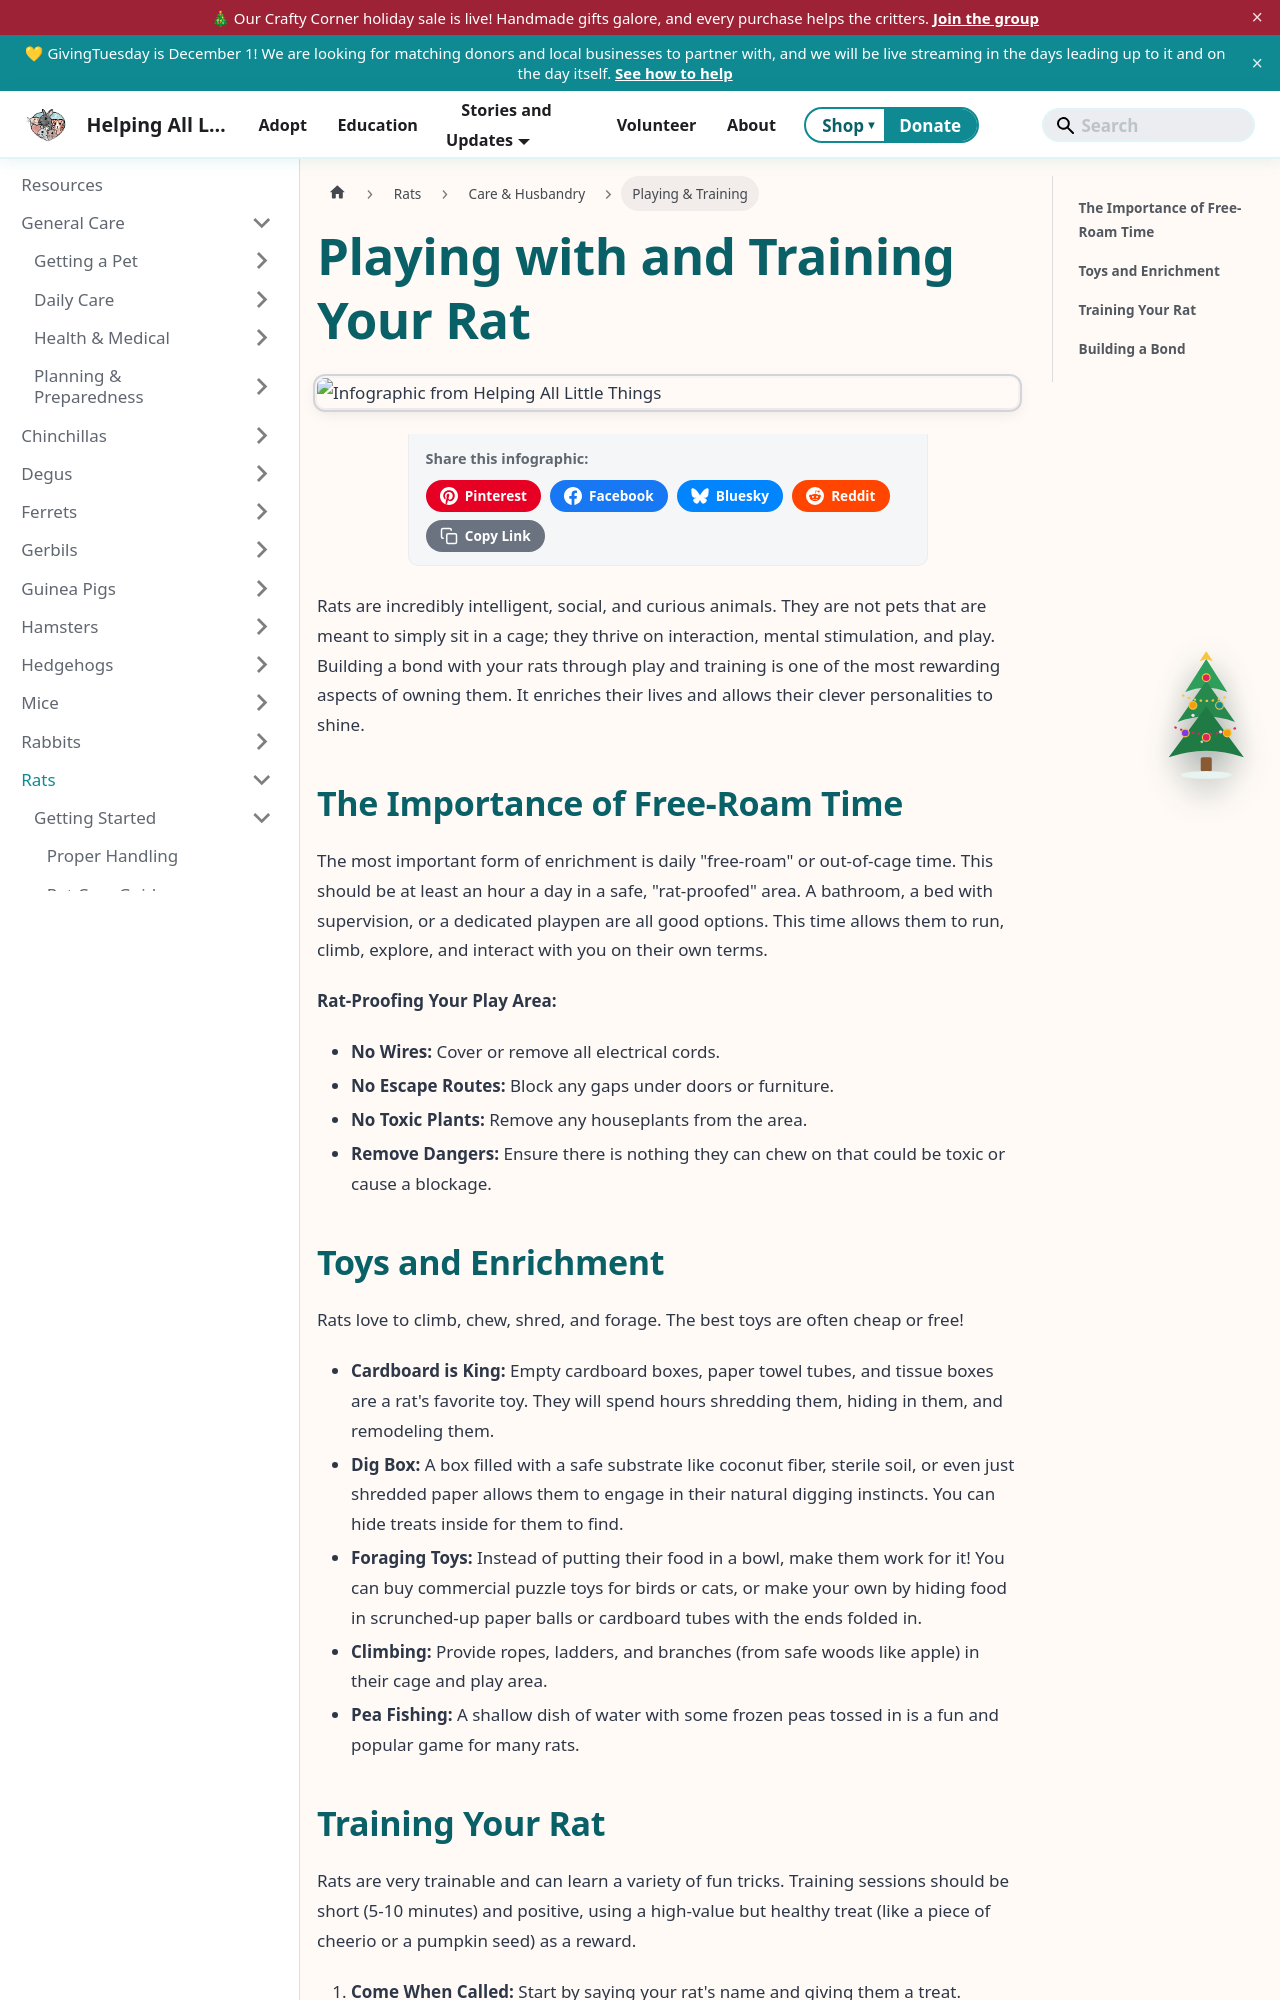

repository: AlannaBurke/haltrescue · page: docs/Rats/care-and-husbandry/playing-and-training.html · generator: docusaurus

---
sidebar_position: 8
sidebar_label: Playing & Training
tags: [rats, training, enrichment, behavior]
description: "A guide to playing with and training your pet rats, offering ideas for enrichment, toys, and teaching simple tricks to engage their intelligence."
---
import InfographicShare from '@site/src/components/InfographicShare';

# Playing with and Training Your Rat

<InfographicShare imageSrc="/img/rats/rat-play-training.png" />


Rats are incredibly intelligent, social, and curious animals. They are not pets that are meant to simply sit in a cage; they thrive on interaction, mental stimulation, and play. Building a bond with your rats through play and training is one of the most rewarding aspects of owning them. It enriches their lives and allows their clever personalities to shine.

## The Importance of Free-Roam Time

The most important form of enrichment is daily "free-roam" or out-of-cage time. This should be at least an hour a day in a safe, "rat-proofed" area. A bathroom, a bed with supervision, or a dedicated playpen are all good options. This time allows them to run, climb, explore, and interact with you on their own terms.

**Rat-Proofing Your Play Area:**

*   **No Wires:** Cover or remove all electrical cords.
*   **No Escape Routes:** Block any gaps under doors or furniture.
*   **No Toxic Plants:** Remove any houseplants from the area.
*   **Remove Dangers:** Ensure there is nothing they can chew on that could be toxic or cause a blockage.
